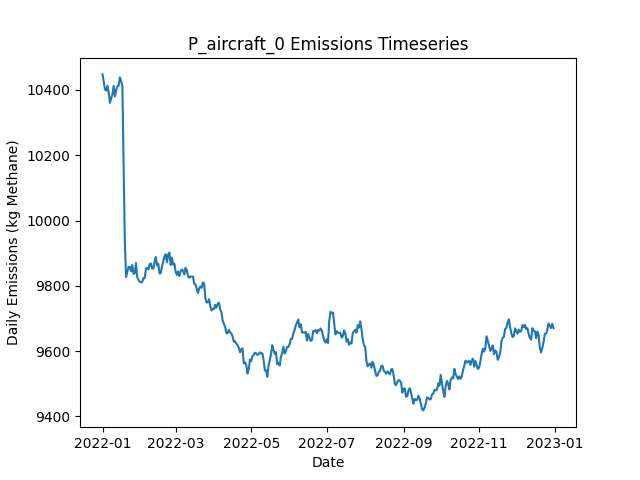

Data behind this chart, as committed beside it:
Date, Daily Emissions (Kg Methane), Daily Mitigable Emissions (Kg Methane), Daily Non-Mitigable Emissions (Kg Methan…, Daily Cost ($), Active Leaks, New Leaks, Leaks Repaired, Leaks Naturally Repaired, Leaks Tagged, Daily Repair Cost ($), Daily Natural Repair Cost ($), aircraft Deployment Cost ($), aircraft Sites flagged for Follow-Up, aircraft Leaks tagged for repair, aircraft Sites Visited, aircraft Travel Time (Minutes), aircraft Survey Time (Minutes), OGI_FU Deployment Cost ($), OGI_FU Sites flagged for Follow-Up, OGI_FU Leaks tagged for repair, OGI_FU Sites Visited, OGI_FU Travel Time (Minutes), OGI_FU Survey Time (Minutes)
2022-01-01, 10448, 7467, 2981, 250, 3836, 3854, 0, 15, 0.00000, 0.00000, 3000, 250, 0, , 100, 200, 100, 0.00000, , 0, 0, 0, 0
2022-01-02, 10424, 7452, 2972, 0.00000, 3834, 9, 0, 10, 0.00000, 0.00000, 2000, 0.00000, 0, , 0, 0, 0, 0.00000, , 0, 0, 0, 0
2022-01-03, 10401, 7435, 2966, 1000, 3830, 10, 0, 10, 69, 0.00000, 2000, 0.00000, 8, , 0, 0, 0, 1000, , 69, 3, 120, 360
2022-01-04, 10398, 7421, 2977, 1000, 3829, 10, 0, 10, 74, 0.00000, 2000, 0.00000, 0, , 0, 0, 0, 1000, , 74, 3, 120, 360
2022-01-05, 10413, 7446, 2967, 1000, 3834, 11, 0, 4, 39, 0.00000, 800, 0.00000, 0, , 0, 0, 0, 1000, , 39, 2, 60, 240
2022-01-06, 10392, 7436, 2956, 0.00000, 3831, 8, 0, 6, 0.00000, 0.00000, 1200, 0.00000, 0, , 0, 0, 0, 0.00000, , 0, 0, 0, 0
2022-01-07, 10360, 7407, 2954, 0.00000, 3830, 9, 0, 8, 0.00000, 0.00000, 1600, 0.00000, 0, , 0, 0, 0, 0.00000, , 0, 0, 0, 0
2022-01-08, 10375, 7404, 2971, 0.00000, 3832, 10, 0, 5, 0.00000, 0.00000, 1000, 0.00000, 0, , 0, 0, 0, 0.00000, , 0, 0, 0, 0
2022-01-09, 10387, 7416, 2971, 0.00000, 3836, 12, 0, 5, 0.00000, 0.00000, 1000, 0.00000, 0, , 0, 0, 0, 0.00000, , 0, 0, 0, 0
2022-01-10, 10412, 7437, 2976, 0.00000, 3844, 15, 0, 6, 0.00000, 0.00000, 1200, 0.00000, 0, , 0, 0, 0, 0.00000, , 0, 0, 0, 0
2022-01-11, 10380, 7425, 2955, 0.00000, 3841, 11, 0, 10, 0.00000, 0.00000, 2000, 0.00000, 0, , 0, 0, 0, 0.00000, , 0, 0, 0, 0
2022-01-12, 10399, 7447, 2951, 0.00000, 3844, 11, 0, 6, 0.00000, 0.00000, 1200, 0.00000, 0, , 0, 0, 0, 0.00000, , 0, 0, 0, 0
2022-01-13, 10412, 7452, 2960, 0.00000, 3844, 11, 0, 7, 0.00000, 0.00000, 1400, 0.00000, 0, , 0, 0, 0, 0.00000, , 0, 0, 0, 0
2022-01-14, 10413, 7445, 2968, 0.00000, 3840, 10, 0, 12, 0.00000, 0.00000, 2400, 0.00000, 0, , 0, 0, 0, 0.00000, , 0, 0, 0, 0
2022-01-15, 10439, 7462, 2976, 0.00000, 3847, 16, 0, 8, 0.00000, 0.00000, 1600, 0.00000, 0, , 0, 0, 0, 0.00000, , 0, 0, 0, 0
2022-01-16, 10428, 7461, 2966, 0.00000, 3845, 5, 0, 4, 0.00000, 0.00000, 800, 0.00000, 0, , 0, 0, 0, 0.00000, , 0, 0, 0, 0
2022-01-17, 10412, 7436, 2977, 0.00000, 3847, 13, 0, 9, 0.00000, 0.00000, 1800, 0.00000, 0, , 0, 0, 0, 0.00000, , 0, 0, 0, 0
2022-01-18, 10180, 7215, 2965, 12800, 3783, 9, 64, 6, 0.00000, 12800, 1200, 0.00000, 0, , 0, 0, 0, 0.00000, , 0, 0, 0, 0
2022-01-19, 9933, 6977, 2956, 12000, 3721, 7, 60, 5, 0.00000, 12000, 1000, 0.00000, 0, , 0, 0, 0, 0.00000, , 0, 0, 0, 0
2022-01-20, 9827, 6865, 2962, 7000, 3688, 13, 35, 7, 0.00000, 7000, 1400, 0.00000, 0, , 0, 0, 0, 0.00000, , 0, 0, 0, 0
2022-01-21, 9843, 6880, 2963, 0.00000, 3690, 13, 0, 10, 0.00000, 0.00000, 2000, 0.00000, 0, , 0, 0, 0, 0.00000, , 0, 0, 0, 0
2022-01-22, 9858, 6894, 2964, 0.00000, 3698, 13, 0, 4, 0.00000, 0.00000, 800, 0.00000, 0, , 0, 0, 0, 0.00000, , 0, 0, 0, 0
2022-01-23, 9858, 6888, 2971, 0.00000, 3701, 9, 0, 5, 0.00000, 0.00000, 1000, 0.00000, 0, , 0, 0, 0, 0.00000, , 0, 0, 0, 0
2022-01-24, 9844, 6894, 2951, 0.00000, 3700, 7, 0, 3, 0.00000, 0.00000, 600, 0.00000, 0, , 0, 0, 0, 0.00000, , 0, 0, 0, 0
2022-01-25, 9864, 6900, 2963, 0.00000, 3705, 12, 0, 4, 0.00000, 0.00000, 800, 0.00000, 0, , 0, 0, 0, 0.00000, , 0, 0, 0, 0
2022-01-26, 9837, 6886, 2951, 0.00000, 3698, 7, 0, 9, 0.00000, 0.00000, 1800, 0.00000, 0, , 0, 0, 0, 0.00000, , 0, 0, 0, 0
2022-01-27, 9838, 6881, 2957, 0.00000, 3700, 12, 0, 6, 0.00000, 0.00000, 1200, 0.00000, 0, , 0, 0, 0, 0.00000, , 0, 0, 0, 0
2022-01-28, 9870, 6905, 2964, 0.00000, 3701, 10, 0, 4, 0.00000, 0.00000, 800, 0.00000, 0, , 0, 0, 0, 0.00000, , 0, 0, 0, 0
2022-01-29, 9827, 6885, 2942, 0.00000, 3693, 6, 0, 11, 0.00000, 0.00000, 2200, 0.00000, 0, , 0, 0, 0, 0.00000, , 0, 0, 0, 0
2022-01-30, 9819, 6886, 2932, 0.00000, 3687, 2, 0, 6, 0.00000, 0.00000, 1200, 0.00000, 0, , 0, 0, 0, 0.00000, , 0, 0, 0, 0
2022-01-31, 9813, 6892, 2920, 0.00000, 3684, 10, 0, 8, 0.00000, 0.00000, 1600, 0.00000, 0, , 0, 0, 0, 0.00000, , 0, 0, 0, 0
2022-02-01, 9810, 6903, 2908, 0.00000, 3686, 10, 0, 6, 0.00000, 0.00000, 1200, 0.00000, 0, , 0, 0, 0, 0.00000, , 0, 0, 0, 0
2022-02-02, 9812, 6895, 2917, 0.00000, 3684, 12, 0, 10, 0.00000, 0.00000, 2000, 0.00000, 0, , 0, 0, 0, 0.00000, , 0, 0, 0, 0
2022-02-03, 9824, 6915, 2909, 0.00000, 3683, 7, 0, 5, 0.00000, 0.00000, 1000, 0.00000, 0, , 0, 0, 0, 0.00000, , 0, 0, 0, 0
2022-02-04, 9823, 6929, 2895, 0.00000, 3681, 8, 0, 7, 0.00000, 0.00000, 1400, 0.00000, 0, , 0, 0, 0, 0.00000, , 0, 0, 0, 0
2022-02-05, 9852, 6941, 2912, 0.00000, 3683, 11, 0, 6, 0.00000, 0.00000, 1200, 0.00000, 0, , 0, 0, 0, 0.00000, , 0, 0, 0, 0
2022-02-06, 9855, 6960, 2896, 0.00000, 3681, 10, 0, 9, 0.00000, 0.00000, 1800, 0.00000, 0, , 0, 0, 0, 0.00000, , 0, 0, 0, 0
2022-02-07, 9850, 6955, 2895, 0.00000, 3680, 15, 0, 14, 0.00000, 0.00000, 2800, 0.00000, 0, , 0, 0, 0, 0.00000, , 0, 0, 0, 0
2022-02-08, 9866, 6958, 2909, 0.00000, 3684, 11, 0, 4, 0.00000, 0.00000, 800, 0.00000, 0, , 0, 0, 0, 0.00000, , 0, 0, 0, 0
2022-02-09, 9869, 6959, 2910, 0.00000, 3681, 9, 0, 9, 0.00000, 0.00000, 1800, 0.00000, 0, , 0, 0, 0, 0.00000, , 0, 0, 0, 0
2022-02-10, 9853, 6950, 2904, 0.00000, 3679, 7, 0, 8, 0.00000, 0.00000, 1600, 0.00000, 0, , 0, 0, 0, 0.00000, , 0, 0, 0, 0
2022-02-11, 9853, 6951, 2902, 0.00000, 3680, 13, 0, 6, 0.00000, 0.00000, 1200, 0.00000, 0, , 0, 0, 0, 0.00000, , 0, 0, 0, 0
2022-02-12, 9874, 6964, 2910, 0.00000, 3683, 13, 0, 7, 0.00000, 0.00000, 1400, 0.00000, 0, , 0, 0, 0, 0.00000, , 0, 0, 0, 0
2022-02-13, 9888, 6989, 2900, 0.00000, 3686, 13, 0, 6, 0.00000, 0.00000, 1200, 0.00000, 0, , 0, 0, 0, 0.00000, , 0, 0, 0, 0
2022-02-14, 9863, 6972, 2891, 0.00000, 3679, 8, 0, 11, 0.00000, 0.00000, 2200, 0.00000, 0, , 0, 0, 0, 0.00000, , 0, 0, 0, 0
2022-02-15, 9868, 6974, 2894, 0.00000, 3682, 12, 0, 9, 0.00000, 0.00000, 1800, 0.00000, 0, , 0, 0, 0, 0.00000, , 0, 0, 0, 0
2022-02-16, 9838, 6931, 2907, 0.00000, 3679, 7, 0, 10, 0.00000, 0.00000, 2000, 0.00000, 0, , 0, 0, 0, 0.00000, , 0, 0, 0, 0
2022-02-17, 9839, 6933, 2906, 0.00000, 3677, 10, 0, 10, 0.00000, 0.00000, 2000, 0.00000, 0, , 0, 0, 0, 0.00000, , 0, 0, 0, 0
2022-02-18, 9859, 6939, 2920, 0.00000, 3675, 9, 0, 8, 0.00000, 0.00000, 1600, 0.00000, 0, , 0, 0, 0, 0.00000, , 0, 0, 0, 0
2022-02-19, 9874, 6955, 2919, 0.00000, 3672, 10, 0, 8, 0.00000, 0.00000, 1600, 0.00000, 0, , 0, 0, 0, 0.00000, , 0, 0, 0, 0
2022-02-20, 9890, 6974, 2916, 0.00000, 3676, 11, 0, 5, 0.00000, 0.00000, 1000, 0.00000, 0, , 0, 0, 0, 0.00000, , 0, 0, 0, 0
2022-02-21, 9897, 6984, 2913, 0.00000, 3679, 15, 0, 9, 0.00000, 0.00000, 1800, 0.00000, 0, , 0, 0, 0, 0.00000, , 0, 0, 0, 0
2022-02-22, 9872, 6966, 2906, 0.00000, 3673, 4, 0, 6, 0.00000, 0.00000, 1200, 0.00000, 0, , 0, 0, 0, 0.00000, , 0, 0, 0, 0
2022-02-23, 9896, 6998, 2898, 0.00000, 3681, 12, 0, 3, 0.00000, 0.00000, 600, 0.00000, 0, , 0, 0, 0, 0.00000, , 0, 0, 0, 0
2022-02-24, 9902, 7002, 2900, 0.00000, 3682, 9, 0, 7, 0.00000, 0.00000, 1400, 0.00000, 0, , 0, 0, 0, 0.00000, , 0, 0, 0, 0
2022-02-25, 9864, 6957, 2907, 0.00000, 3677, 12, 0, 12, 0.00000, 0.00000, 2400, 0.00000, 0, , 0, 0, 0, 0.00000, , 0, 0, 0, 0
2022-02-26, 9887, 6972, 2914, 0.00000, 3679, 11, 0, 5, 0.00000, 0.00000, 1000, 0.00000, 0, , 0, 0, 0, 0.00000, , 0, 0, 0, 0
2022-02-27, 9865, 6952, 2913, 0.00000, 3676, 7, 0, 7, 0.00000, 0.00000, 1400, 0.00000, 0, , 0, 0, 0, 0.00000, , 0, 0, 0, 0
2022-02-28, 9868, 6961, 2907, 0.00000, 3678, 13, 0, 9, 0.00000, 0.00000, 1800, 0.00000, 0, , 0, 0, 0, 0.00000, , 0, 0, 0, 0
2022-03-01, 9844, 6948, 2895, 0.00000, 3670, 5, 0, 8, 0.00000, 0.00000, 1600, 0.00000, 0, , 0, 0, 0, 0.00000, , 0, 0, 0, 0
... 305 more rows
